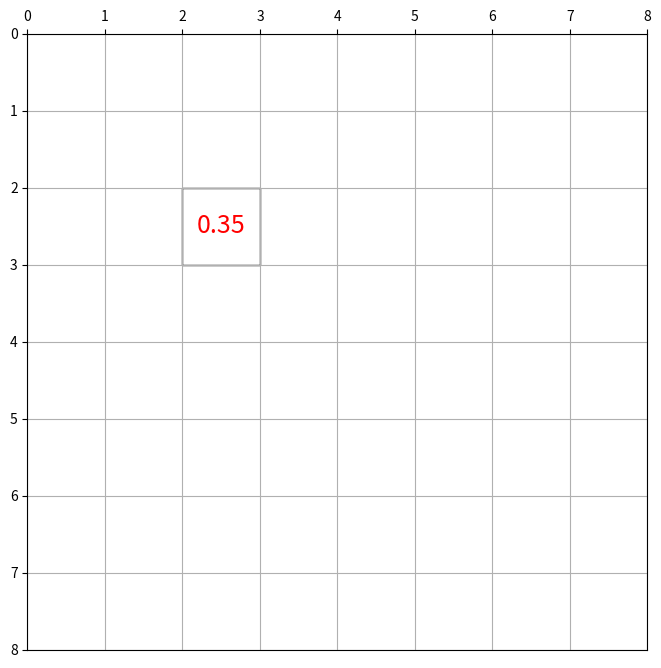

Reproduce this figure in Python.
#!/usr/bin/env python
import numpy as np
import matplotlib.pyplot as plt
from matplotlib.path import Path
import matplotlib.patches as patches
# ------------------------------------------------------------------------------
# Patches
# ------------------------------------------------------------------------------
# verts = [
#        (0., 0.),  # left, bottom
#        (0., 1.),  # left, top
#        (1., 1.),  # right, top
#        (1., 0.),  # right, bottom
#        (0., 0.),  # ignored
#     ]
verts = [
       (2., 2.),  # left, bottom
       (2., 3.),  # left, top
       (3., 3.),  # right, top
       (3., 2.),  # right, bottom
       (2., 2.),  # ignored
    ]

codes = [
        Path.MOVETO,
        Path.LINETO,
        Path.LINETO,
        Path.LINETO,
        Path.CLOSEPOLY,
    ]

path = Path(verts, codes)
# ------------------------------------------------------------------------------
# Data
# ------------------------------------------------------------------------------
patch = patches.PathPatch(path, facecolor='white', lw=1)
path = Path(verts, codes)
# ------------------------------------------------------------------------------
# Plot
# ------------------------------------------------------------------------------
fig = plt.figure(figsize=(8,8))
ax = fig.add_subplot(111)

ax.add_patch(patch)
ax.grid()
ax.set_xlim(0, 8)
ax.set_ylim(0, 8)
ax.invert_yaxis()
ax.xaxis.tick_top()

ax.text(
    2.5*(1./8),
    (8 - 2.5)*(1./8),
    '0.35',
    horizontalalignment='center',
    verticalalignment='center',
    fontsize=18,
    color='red',
    transform=ax.transAxes
)


plt.show()
